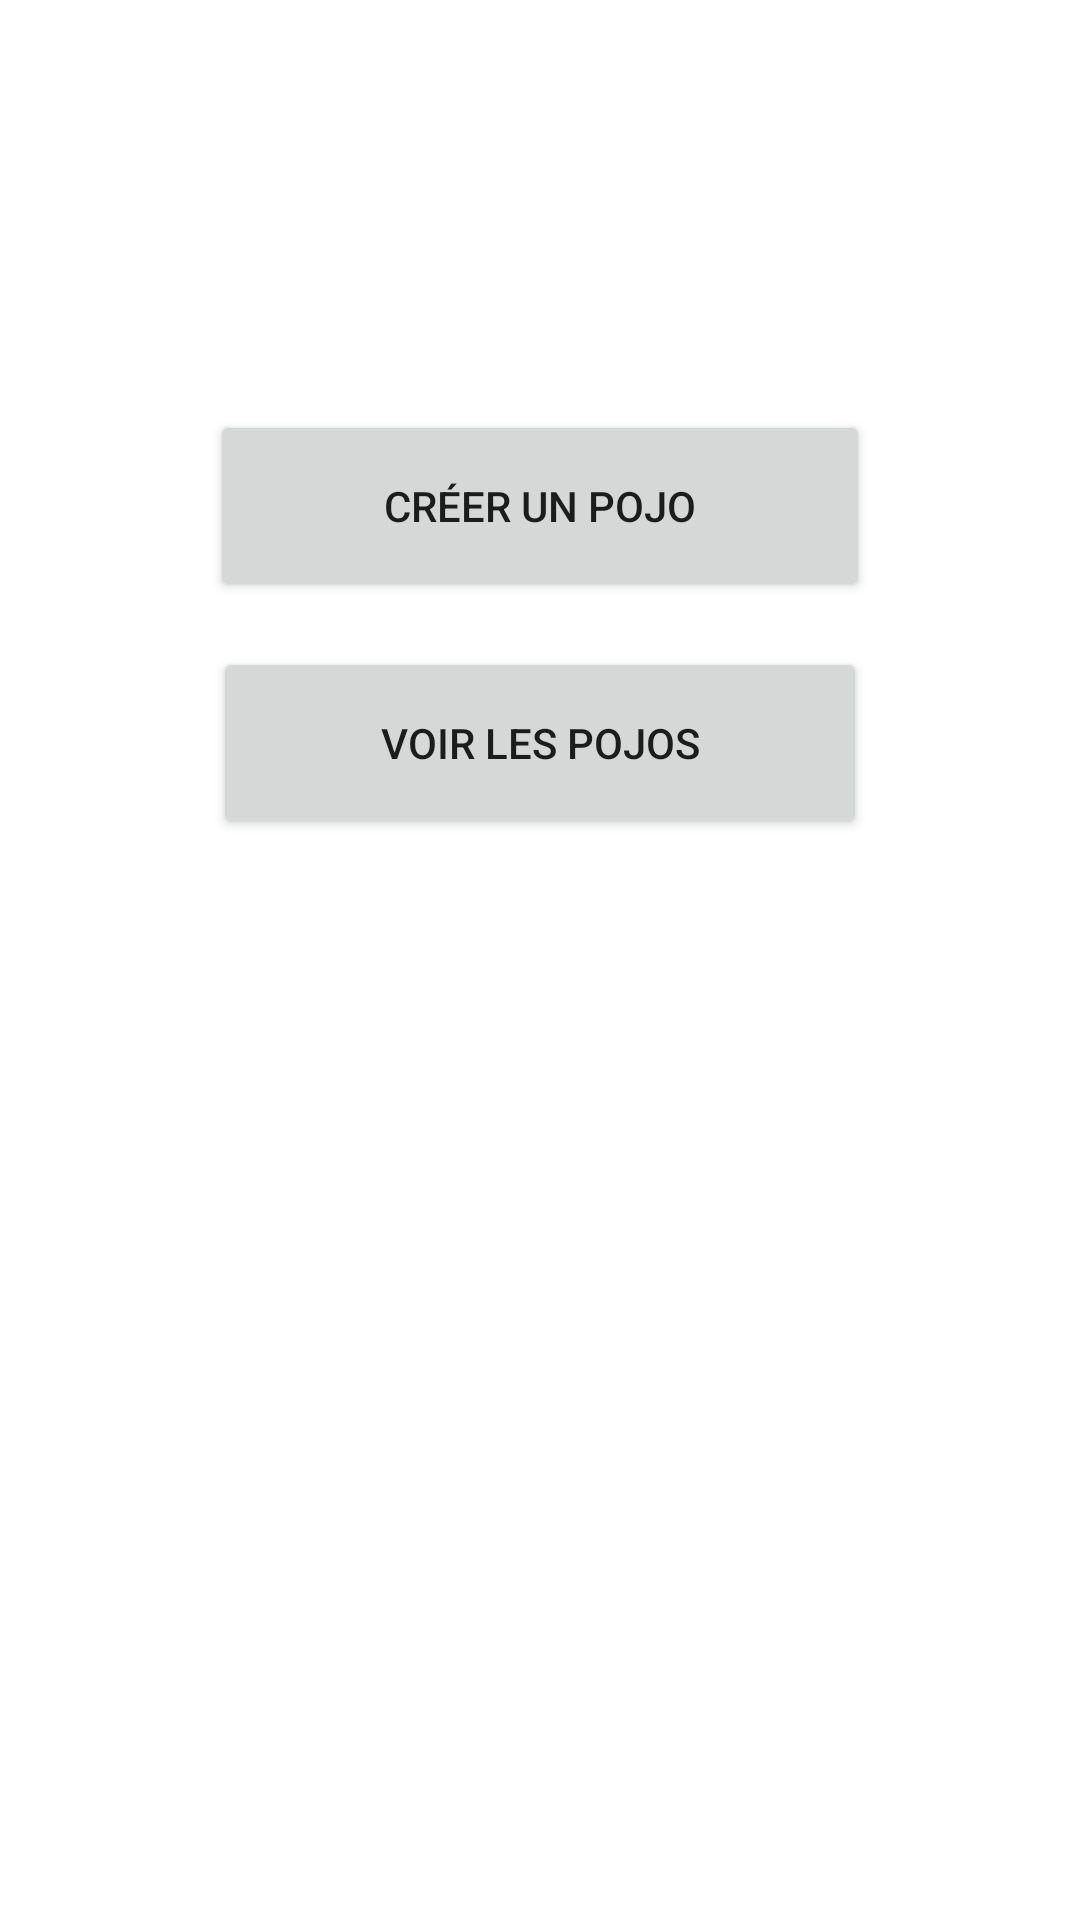

Here is an Android app screen rendered from its layout file. Give the layout XML and the strings, colors and styles it references.
<!-- AndroidManifest.xml: application theme Theme.ProjetANDROID -->
<!-- res/layout/activity_main.xml -->
<?xml version="1.0" encoding="utf-8"?>
<androidx.constraintlayout.widget.ConstraintLayout xmlns:android="http://schemas.android.com/apk/res/android"
    xmlns:app="http://schemas.android.com/apk/res-auto"
    xmlns:tools="http://schemas.android.com/tools"
    android:layout_width="match_parent"
    android:layout_height="match_parent"
    tools:context=".MainActivity">

    <Button
        android:id="@+id/createPojoMainButton"
        android:layout_width="220dp"
        android:layout_height="64dp"
        android:layout_marginTop="182dp"
        android:layout_marginBottom="15dp"
        android:text="@string/create_pojo_button_text"
        app:layout_constraintBottom_toTopOf="@+id/viewPojosMainButton"
        app:layout_constraintEnd_toEndOf="parent"
        app:layout_constraintStart_toStartOf="parent"
        app:layout_constraintTop_toTopOf="parent" />

    <Button
        android:id="@+id/viewPojosMainButton"
        android:layout_width="218dp"
        android:layout_height="64dp"
        android:layout_marginBottom="406dp"
        android:text="@string/view_pojos_button_text"
        app:layout_constraintBottom_toBottomOf="parent"
        app:layout_constraintEnd_toEndOf="parent"
        app:layout_constraintStart_toStartOf="parent"
        app:layout_constraintTop_toBottomOf="@+id/createPojoMainButton" />
</androidx.constraintlayout.widget.ConstraintLayout>
<!-- resources referenced by this layout -->
<resources>
  <string name="create_pojo_button_text">Créer un Pojo</string>
  <string name="view_pojos_button_text">Voir les Pojos</string>
  <style name="Theme.ProjetANDROID" parent="Theme.MaterialComponents.DayNight.DarkActionBar">
          
          <item name="colorPrimary">@color/purple_500</item>
          <item name="colorPrimaryVariant">@color/purple_700</item>
          <item name="colorOnPrimary">@color/white</item>
          
          <item name="colorSecondary">@color/teal_200</item>
          <item name="colorSecondaryVariant">@color/teal_700</item>
          <item name="colorOnSecondary">@color/black</item>
          
          <item name="android:statusBarColor">?attr/colorPrimaryVariant</item>
          
      </style>
  <!-- not gathered from this repository: default colours our renderer supplied (Android Studio template values) -->
  <color name="purple_500">#FF6200EE</color>
  <color name="purple_700">#FF3700B3</color>
  <color name="teal_200">#FF03DAC5</color>
  <color name="teal_700">#FF018786</color>
  <color name="black">#FF000000</color>
  <color name="white">#FFFFFFFF</color>
</resources>
